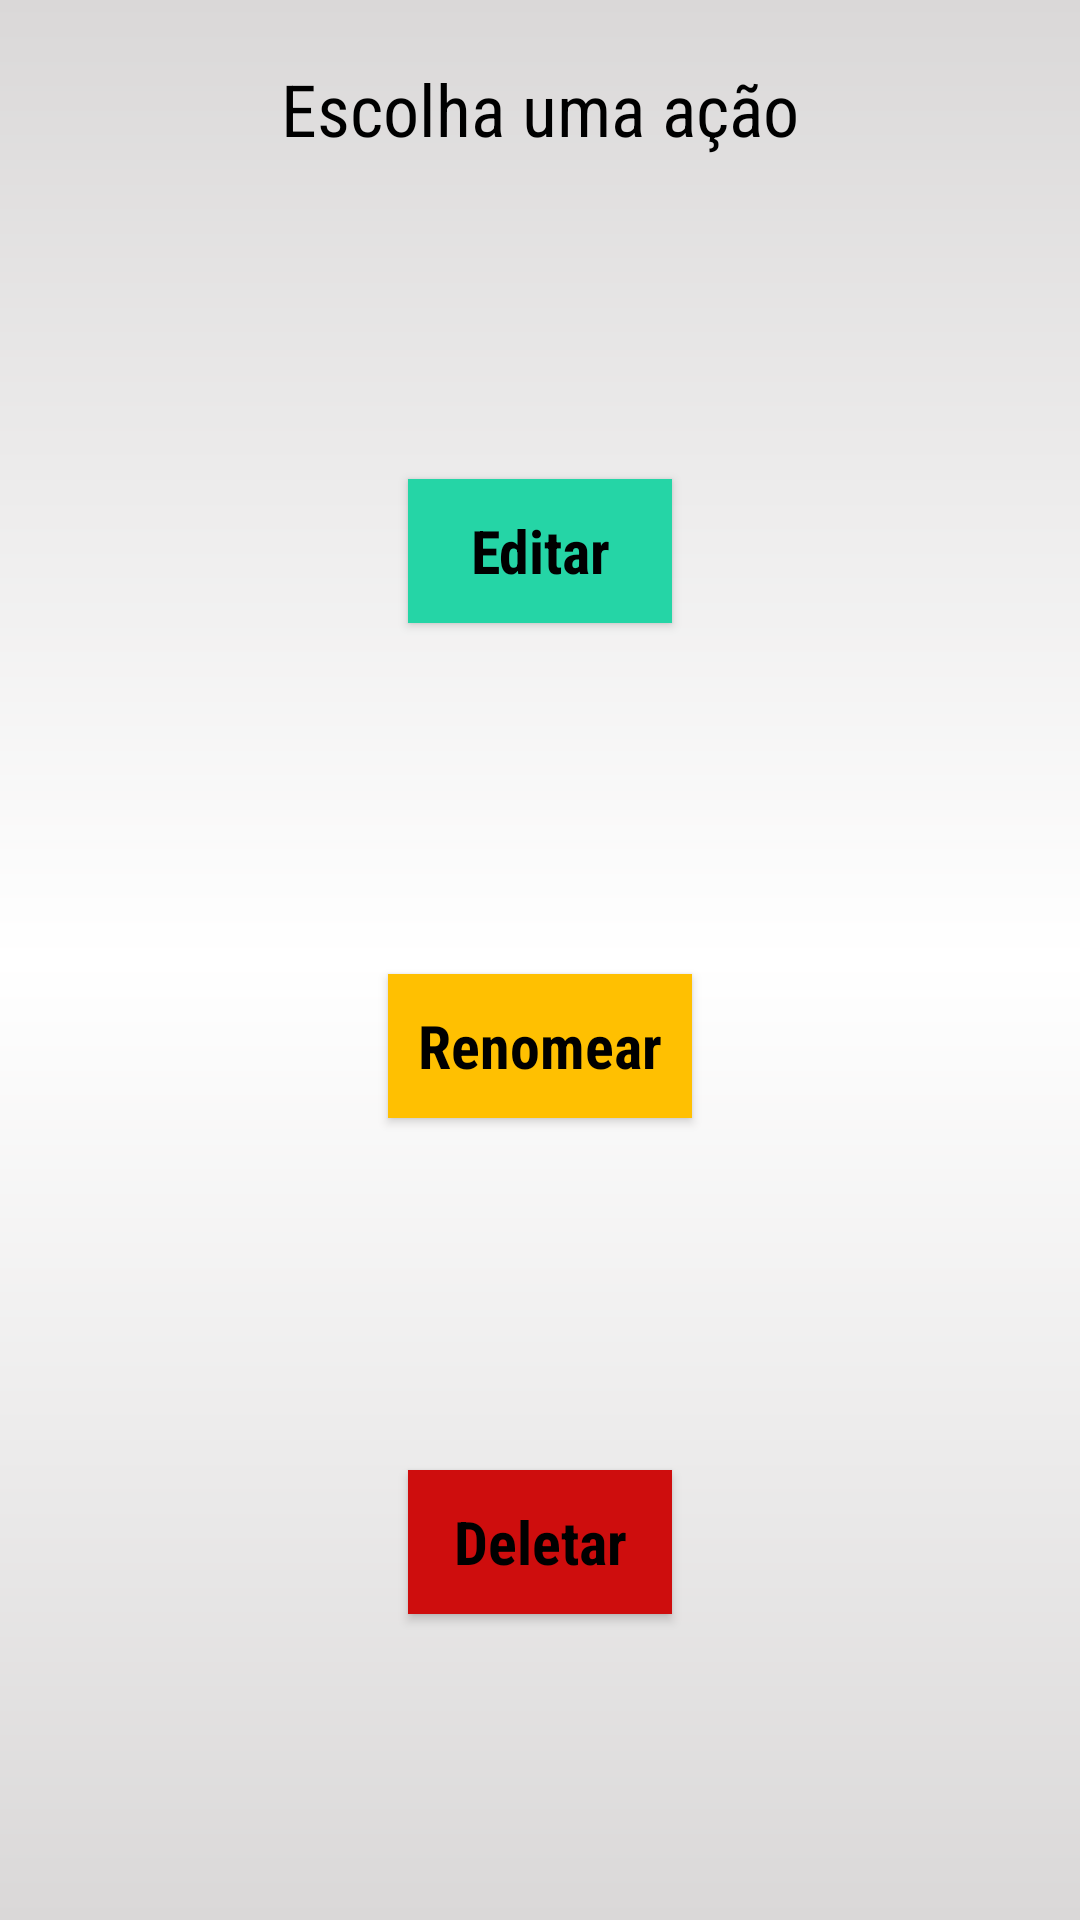

This screen was rendered from an Android layout file. Write that file and the resources it references.
<!-- AndroidManifest.xml: application theme Theme.ProjetoBase -->
<!-- res/layout/dialog_edit_list.xml -->
<?xml version="1.0" encoding="utf-8"?>
<androidx.constraintlayout.widget.ConstraintLayout xmlns:android="http://schemas.android.com/apk/res/android"
    xmlns:tools="http://schemas.android.com/tools"
    android:layout_width="match_parent"
    android:layout_height="wrap_content"
    xmlns:app="http://schemas.android.com/apk/res-auto"
    app:cardCornerRadius="30dp"
    android:layout_margin="40dp"
    android:layout_gravity="center"
    android:background="@drawable/background"
    android:orientation="horizontal"
    >

    <TextView
        android:id="@+id/textView"
        android:layout_width="wrap_content"
        android:layout_height="wrap_content"
        android:gravity="center"
        android:layout_margin="20dp"
        android:textSize="24dp"
        android:fontFamily="sans-serif-condensed"
        app:layout_constraintStart_toStartOf="parent"
        app:layout_constraintEnd_toEndOf="parent"
        app:layout_constraintTop_toTopOf="parent"
        tools:ignore="MissingConstraints"
        android:text="@string/AcaoLista"/>
    <EditText
        android:id="@+id/edit_text_rename"
        style="@style/edit_text"
        android:hint="@string/Nome"
        android:layout_marginLeft="20dp"
        android:layout_marginRight="20dp"
        android:backgroundTint="?attr/colorOnSecondary"
        android:drawableRight="@drawable/ic_baseline_help_24"
        android:lines="1"
        android:visibility="gone"
        android:textColorHint="@color/black"
        tools:ignore="SpeakableTextPresentCheck"
        app:layout_constraintStart_toStartOf="parent"
        app:layout_constraintEnd_toEndOf="parent"
        app:layout_constraintTop_toBottomOf="@id/textView"/>
    <androidx.appcompat.widget.AppCompatButton
        android:id="@+id/button_confirm_rename"
        style="@style/button"
        android:text="@string/Confirmar"
        android:layout_width="wrap_content"
        android:background="@drawable/background"
        android:backgroundTint="@color/green_blue"
        android:layout_marginBottom="10dp"
        android:layout_marginRight="60dp"
        android:padding="10dp"
        android:visibility="gone"
        app:layout_constraintStart_toStartOf="parent"
        app:layout_constraintTop_toBottomOf="@id/edit_text_rename"
        app:layout_constraintBottom_toTopOf="@id/button_rename"
        />
    <androidx.appcompat.widget.AppCompatButton
        android:id="@+id/button_delete_rename"
        style="@style/button"
        android:text="@string/Cancelar"
        android:background="@color/red"
        android:layout_width="wrap_content"
        android:layout_marginBottom="10dp"
        android:layout_marginLeft="30dp"
        android:padding="10dp"
        android:visibility="gone"
        app:layout_constraintEnd_toEndOf="parent"
        app:layout_constraintTop_toBottomOf="@id/edit_text_rename"
        app:layout_constraintBottom_toTopOf="@id/button_rename"
        />
    <androidx.appcompat.widget.AppCompatButton
        android:id="@+id/button_edit"
        style="@style/button"
        android:text="@string/Editar"
        android:layout_width="wrap_content"
        android:background="@drawable/background"
        android:backgroundTint="@color/green_blue"
        android:layout_marginBottom="10dp"
        android:padding="10dp"
        app:layout_constraintEnd_toEndOf="parent"
        app:layout_constraintStart_toStartOf="parent"
        app:layout_constraintTop_toBottomOf="@id/edit_text_rename"
        app:layout_constraintBottom_toTopOf="@id/button_rename"
        />
    <androidx.appcompat.widget.AppCompatButton
        android:id="@+id/button_rename"
        style="@style/button"
        android:text="@string/Renomear"
        android:background="@color/yellow"
        android:layout_width="wrap_content"
        android:layout_marginBottom="10dp"
        android:padding="10dp"
        app:layout_constraintEnd_toEndOf="parent"
        app:layout_constraintStart_toStartOf="parent"
        app:layout_constraintTop_toBottomOf="@id/button_edit"
        app:layout_constraintBottom_toTopOf="@id/button_delete"
        />
    <androidx.appcompat.widget.AppCompatButton
        android:id="@+id/button_delete"
        style="@style/button"
        android:text="@string/Deletar"
        android:background="@color/red"
        android:layout_width="wrap_content"
        android:layout_marginBottom="10dp"
        android:padding="10dp"
        app:layout_constraintEnd_toEndOf="parent"
        app:layout_constraintStart_toStartOf="parent"
        app:layout_constraintTop_toBottomOf="@id/button_rename"
        app:layout_constraintBottom_toBottomOf="parent"
        />
    <ProgressBar
        android:id="@+id/progress_bar"
        android:layout_width="wrap_content"
        android:layout_height="wrap_content"
        android:layout_marginTop="20dp"
        android:visibility="invisible"
        app:layout_constraintEnd_toEndOf="parent"
        app:layout_constraintBottom_toBottomOf="parent"
        app:layout_constraintStart_toStartOf="parent"
        app:layout_constraintTop_toTopOf="parent" />

</androidx.constraintlayout.widget.ConstraintLayout>
<!-- resources referenced by this layout -->
<resources>
  <color name="black">#FF000000</color>
  <color name="green_blue">#25D5A6</color>
  <color name="red">#CE0D0D</color>
  <color name="yellow">#FFC001</color>
  <!-- drawable background (drawable) -->
  <?xml version="1.0" encoding="utf-8"?>
  <shape xmlns:android="http://schemas.android.com/apk/res/android">
  
      <gradient
          android:startColor="?attr/colorOnPrimary"
          android:centerColor="?attr/colorPrimary"
          android:endColor="?attr/colorOnPrimary"
          android:angle="90"
      />
  
  </shape>
  <!-- drawable ic_baseline_help_24 (drawable) -->
  <vector android:height="24dp"
      android:viewportHeight="24" android:viewportWidth="24"
      android:width="24dp" xmlns:android="http://schemas.android.com/apk/res/android">
      <path android:fillColor="?android:attr/fillColor" android:pathData="M12,2C6.48,2 2,6.48 2,12s4.48,10 10,10 10,-4.48 10,-10S17.52,2 12,2zM13,19h-2v-2h2v2zM15.07,11.25l-0.9,0.92C13.45,12.9 13,13.5 13,15h-2v-0.5c0,-1.1 0.45,-2.1 1.17,-2.83l1.24,-1.26c0.37,-0.36 0.59,-0.86 0.59,-1.41 0,-1.1 -0.9,-2 -2,-2s-2,0.9 -2,2L8,9c0,-2.21 1.79,-4 4,-4s4,1.79 4,4c0,0.88 -0.36,1.68 -0.93,2.25z"/>
  </vector>
  <string name="AcaoLista">Escolha uma ação</string>
  <string name="Cancelar">Cancelar</string>
  <string name="Confirmar">Confirmar</string>
  <string name="Deletar">Deletar</string>
  <string name="Editar">Editar</string>
  <string name="Nome">Nome</string>
  <string name="Renomear">Renomear</string>
  <style name="button">
          <item name="android:layout_width">match_parent</item>
          <item name="android:layout_height">wrap_content</item>
          <item name="android:layout_marginLeft">40dp</item>
          <item name="android:layout_marginRight">40dp</item>
          <item name="android:padding">20dp</item>
          <item name="android:layout_marginTop">15dp</item>
          <item name="android:background">@drawable/button_login</item>
          <item name="android:textSize">20dp</item>
          <item name="android:textStyle">bold</item>
          <item name="android:textAllCaps">false</item>
          <item name="android:textColor">@color/black</item>
          <item name="android:fontFamily">sans-serif-condensed</item>
          <item name="cornerRadius">10dp</item>
      </style>
  <style name="edit_text">
          <item name="android:layout_width">match_parent</item>
          <item name="android:layout_height">wrap_content</item>
          <item name="android:background">@drawable/edit_text</item>
          <item name="android:padding">20dp</item>
          <item name="android:layout_marginLeft">40dp</item>
          <item name="android:layout_marginRight">40dp</item>
          <item name="android:layout_marginTop">15dp</item>
          <item name="android:fontFamily">sans-serif-condensed</item>
          <item name="hintTextColor">@color/black</item>
      </style>
  <!-- drawable button_login (drawable) -->
  <?xml version="1.0" encoding="utf-8"?>
  <shape xmlns:android="http://schemas.android.com/apk/res/android">
  
      <corners android:radius="2dp"/>
      <solid android:color="@color/blue_light"/>
  </shape>
  <!-- drawable edit_text (drawable) -->
  <?xml version="1.0" encoding="utf-8"?>
  <shape xmlns:android="http://schemas.android.com/apk/res/android">
  
      <solid android:color="@color/white2"/>
      <corners android:radius="2dp"/>
      <stroke android:color="@color/black" android:width="2dp"/>
  
  </shape>
  <color name="white">#FFFFFFFF</color>
  <color name="white2">#F0F4F6</color>
  <color name="gray">#DAD8D8</color>
  <color name="blue_light">#02AFAE</color>
</resources>
